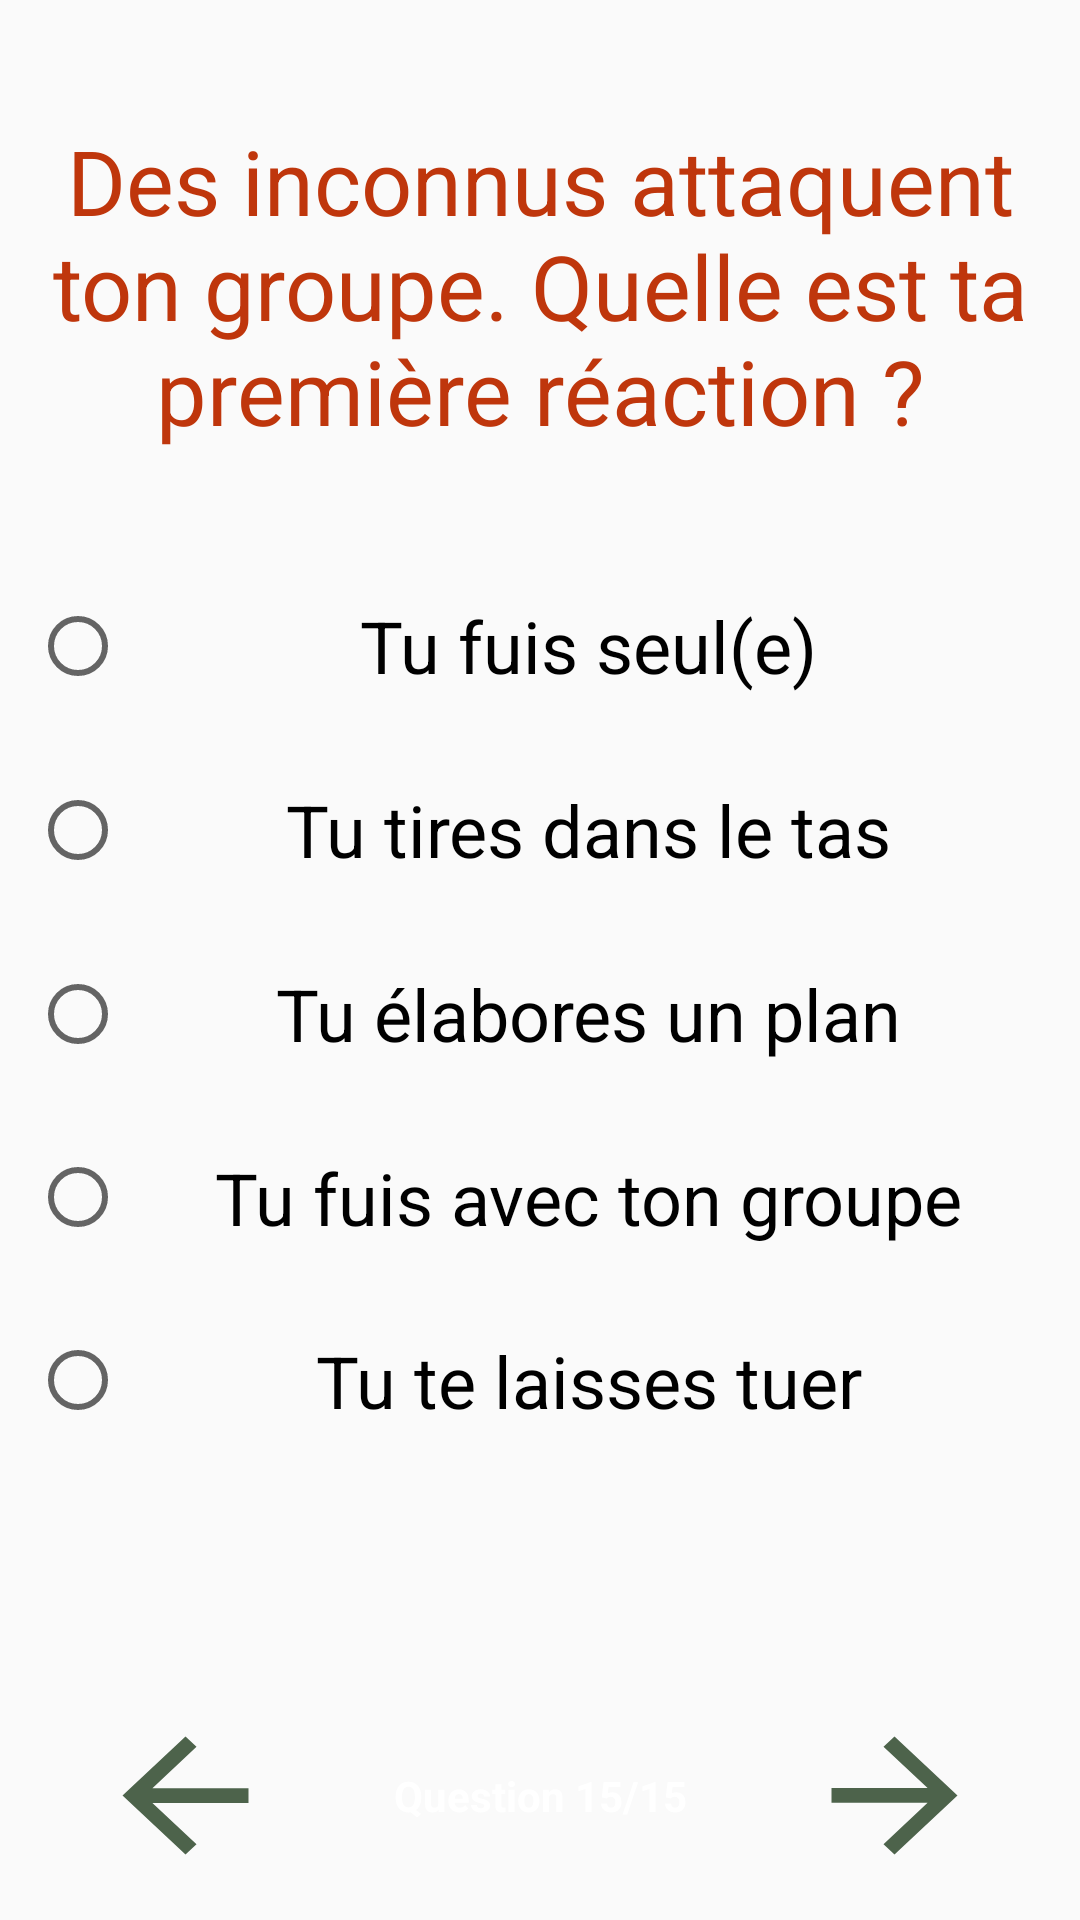

The Android layout XML behind this screen, and the referenced resources:
<!-- AndroidManifest.xml: application theme AppTheme -->
<!-- res/layout/activity_question15.xml -->
<?xml version="1.0" encoding="utf-8"?>
<androidx.constraintlayout.widget.ConstraintLayout xmlns:android="http://schemas.android.com/apk/res/android"
    xmlns:app="http://schemas.android.com/apk/res-auto"
    xmlns:tools="http://schemas.android.com/tools"
    android:layout_width="match_parent"
    android:layout_height="match_parent"
    android:background="@drawable/image_transp2"
    tools:context=".Question15">

    <Button
        android:id="@+id/buttonPrecedent"
        android:layout_width="63dp"
        android:layout_height="59dp"
        android:layout_marginEnd="143dp"
        android:layout_marginBottom="12dp"
        android:background="?attr/actionModeCloseDrawable"
        android:backgroundTint="#4D634B"
        android:onClick="retour"
        app:layout_constraintBottom_toBottomOf="parent"
        app:layout_constraintEnd_toStartOf="@+id/buttonSuivant"
        app:layout_constraintStart_toStartOf="parent" />

    <Button
        android:id="@+id/buttonSuivant"
        android:layout_width="63dp"
        android:layout_height="59dp"
        android:background="?attr/actionModeCloseDrawable"
        android:backgroundTint="#4D634B"
        android:onClick="activityResultat"
        android:rotation="180"
        app:layout_constraintBottom_toBottomOf="@+id/buttonPrecedent"
        app:layout_constraintEnd_toEndOf="parent"
        app:layout_constraintStart_toEndOf="@+id/buttonPrecedent"
        app:layout_constraintTop_toTopOf="@+id/buttonPrecedent" />

    <TextView
        android:id="@+id/textView3"
        android:layout_width="wrap_content"
        android:layout_height="wrap_content"
        android:text="@string/question_15_15"
        android:textColor="#FFFFFF"
        android:textStyle="bold"
        app:layout_constraintBottom_toBottomOf="@+id/buttonPrecedent"
        app:layout_constraintEnd_toStartOf="@+id/buttonSuivant"
        app:layout_constraintStart_toEndOf="@+id/buttonPrecedent"
        app:layout_constraintTop_toTopOf="@+id/buttonPrecedent" />

    <TextView
        android:id="@+id/textView4"
        android:layout_width="wrap_content"
        android:layout_height="wrap_content"
        android:layout_marginStart="8dp"
        android:layout_marginTop="40dp"
        android:layout_marginEnd="8dp"
        android:text="@string/des_inconnus_attaquent_ton_groupe_quelle_est_ta_premi_re_r_action"
        android:textAlignment="center"
        android:textColor="#BF360C"
        android:textSize="30sp"
        app:layout_constraintEnd_toEndOf="parent"
        app:layout_constraintStart_toStartOf="parent"
        app:layout_constraintTop_toTopOf="parent" />

    <RadioGroup
        android:layout_width="0dp"
        android:layout_height="306dp"
        android:gravity="center"
        app:layout_constraintBottom_toTopOf="@+id/textView3"
        app:layout_constraintEnd_toEndOf="parent"
        app:layout_constraintStart_toStartOf="parent"
        app:layout_constraintTop_toBottomOf="@+id/textView4"
        app:layout_constraintVertical_bias="0.26">

        <RadioButton
            android:id="@+id/radioSolo"
            android:layout_width="340dp"
            android:layout_height="65dp"
            android:layout_weight="1"
            android:gravity="center"
            android:paddingLeft="15dp"
            android:paddingRight="15dp"
            android:text="@string/tu_fuis_seul_e"
            android:textAlignment="center"
            android:textSize="24sp" />

        <RadioButton
            android:id="@+id/radioTirer"
            android:layout_width="340dp"
            android:layout_height="65dp"
            android:layout_weight="1"
            android:gravity="center"
            android:paddingLeft="15dp"
            android:paddingRight="15dp"
            android:text="@string/tu_tires_dans_le_tas"
            android:textSize="24sp" />

        <RadioButton
            android:id="@+id/radioPlan"
            android:layout_width="340dp"
            android:layout_height="65dp"
            android:layout_weight="1"
            android:gravity="center"
            android:paddingLeft="15dp"
            android:paddingRight="15dp"
            android:text="@string/tu_labores_un_plan"
            android:textSize="24sp" />

        <RadioButton
            android:id="@+id/radioGroupe"
            android:layout_width="340dp"
            android:layout_height="65dp"
            android:layout_weight="1"
            android:gravity="center"
            android:paddingLeft="15dp"
            android:paddingRight="15dp"
            android:text="@string/tu_fuis_avec_ton_groupe"
            android:textSize="24sp" />

        <RadioButton
            android:id="@+id/radioMort"
            android:layout_width="340dp"
            android:layout_height="65dp"
            android:layout_weight="1"
            android:gravity="center"
            android:paddingLeft="15dp"
            android:paddingRight="15dp"
            android:text="@string/tu_te_laisses_tuer"
            android:textSize="24sp" />
    </RadioGroup>

</androidx.constraintlayout.widget.ConstraintLayout>
<!-- resources referenced by this layout -->
<resources>
  <string name="des_inconnus_attaquent_ton_groupe_quelle_est_ta_premi_re_r_action">Des inconnus attaquent ton groupe. Quelle est ta première réaction ?</string>
  <string name="question_15_15">Question 15/15</string>
  <string name="tu_fuis_avec_ton_groupe">Tu fuis avec ton groupe</string>
  <string name="tu_fuis_seul_e">Tu fuis seul(e)</string>
  <string name="tu_labores_un_plan">Tu élabores un plan</string>
  <string name="tu_te_laisses_tuer">Tu te laisses tuer</string>
  <string name="tu_tires_dans_le_tas">Tu tires dans le tas</string>
  <style name="AppTheme" parent="Theme.AppCompat.Light.DarkActionBar">
          
          
          <item name="colorPrimaryDark">@color/colorPrimaryDark</item>
          <item name="colorAccent">@color/colorAccent</item>
          <item name="colorPrimary">#C657634B</item>
          
  
       </style>
  <!-- not gathered from this repository: default colours our renderer supplied (Android Studio template values) -->
  <color name="colorPrimaryDark">#FF3700B3</color>
  <color name="colorAccent">#FF03DAC5</color>
</resources>
